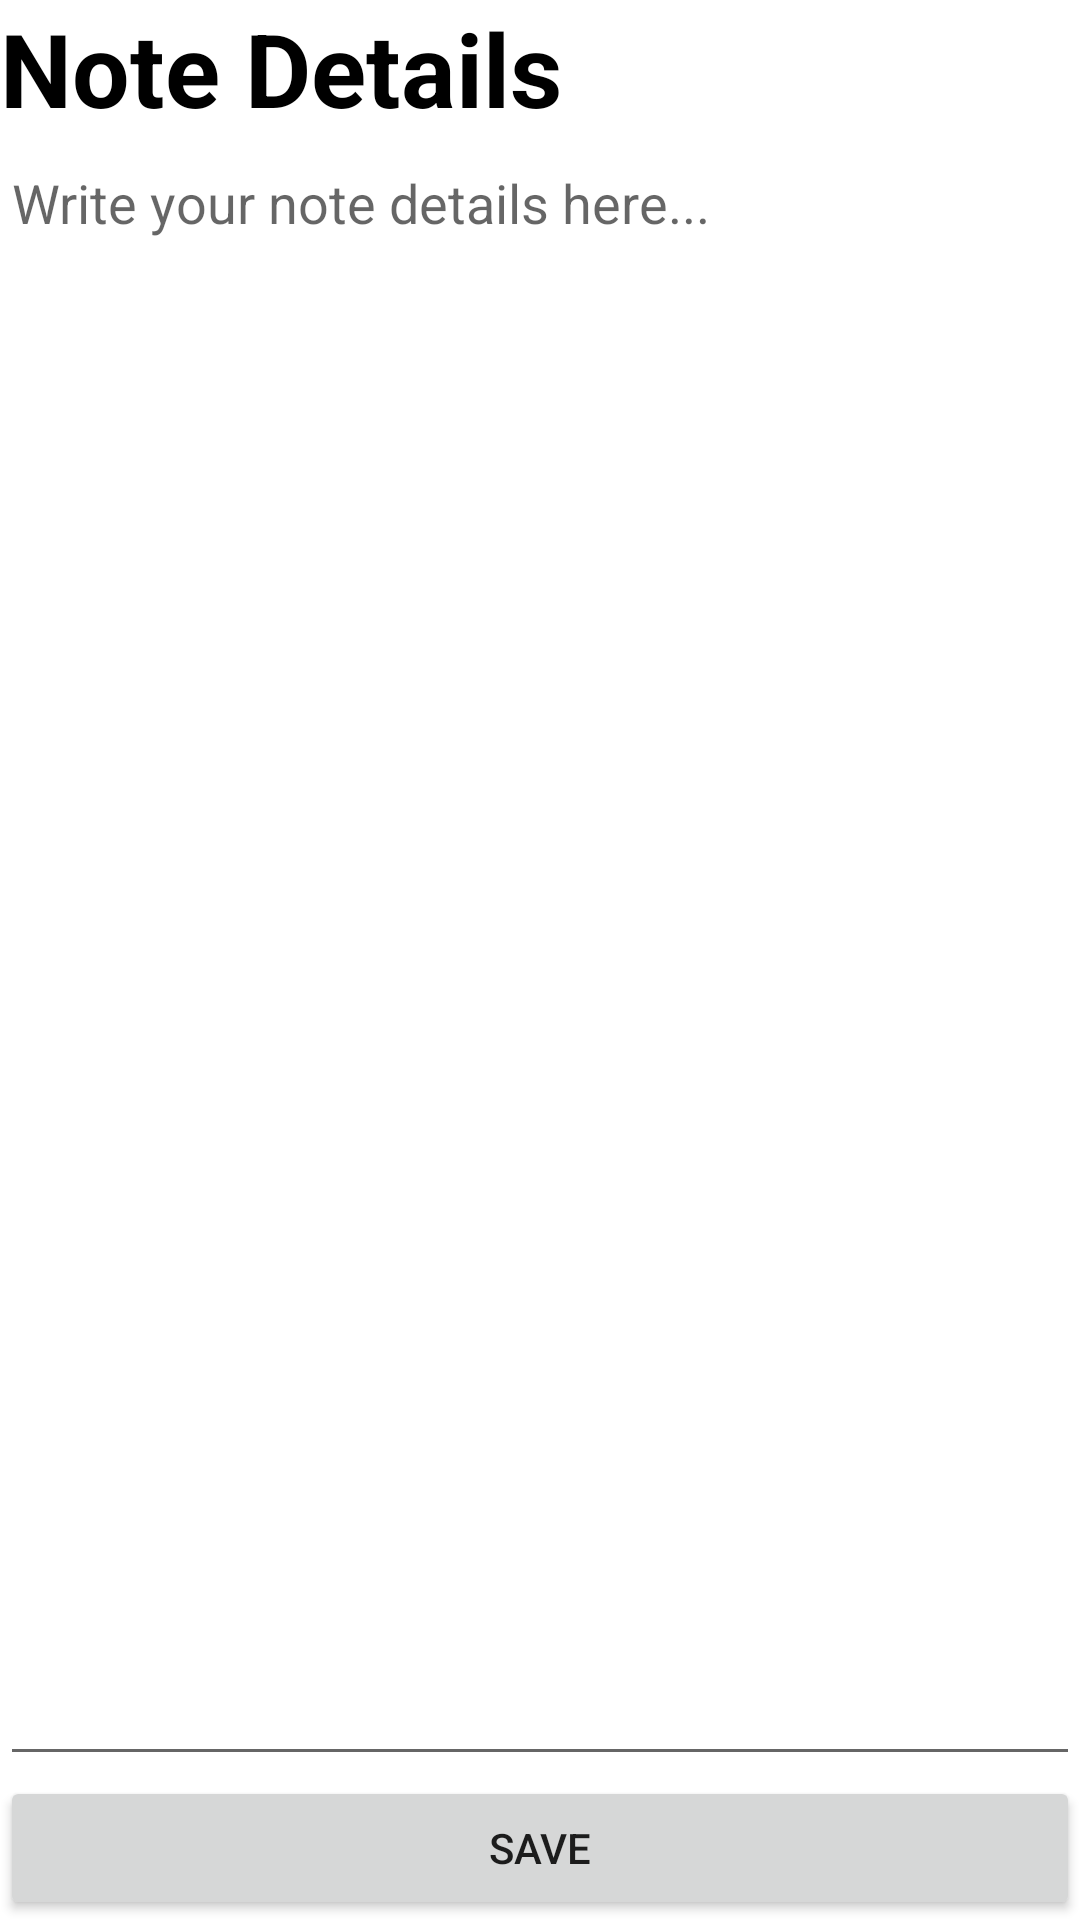

Here is an Android app screen rendered from its layout file. Give the layout XML and the strings, colors and styles it references.
<!-- AndroidManifest.xml: application theme Theme.NoteApplication -->
<!-- res/layout/activity_new_note.xml -->
<?xml version="1.0" encoding="utf-8"?>
<LinearLayout xmlns:android="http://schemas.android.com/apk/res/android"
    xmlns:app="http://schemas.android.com/apk/res-auto"
    xmlns:tools="http://schemas.android.com/tools"
    android:layout_width="match_parent"
    android:layout_height="match_parent"
    android:orientation="vertical"
    tools:context=".NewNote">
    <TextView
        android:layout_width="match_parent"
        android:layout_height="wrap_content"
        android:text="Note Details"
        android:textSize="34sp"
        android:textStyle="bold"
        android:textColor="@color/black"
        />
    <EditText
        android:id="@+id/editNoteText"
        android:layout_width="match_parent"
        android:layout_height="wrap_content"
        android:hint="Write your note details here..."
        android:gravity="start"
        android:layout_weight="1"
        />
    <Button
        android:layout_width="match_parent"
        android:layout_height="wrap_content"
        android:text="Save"
        android:onClick="saveNote"
        />
    <Button
        android:id="@+id/delete_button"
        android:layout_width="match_parent"
        android:layout_height="wrap_content"
        android:backgroundTint="@color/red"
        android:textColor="@color/white"
        android:text="Delete"
        android:visibility="gone"
        android:onClick="deleteNote"
        />

</LinearLayout>
<!-- resources referenced by this layout -->
<resources>
  <style name="Theme.NoteApplication" parent="Theme.MaterialComponents.DayNight.DarkActionBar">
          
          <item name="colorPrimary">@color/purple_500</item>
          <item name="colorPrimaryVariant">@color/purple_700</item>
          <item name="colorOnPrimary">@color/white</item>
          
          <item name="colorSecondary">@color/teal_200</item>
          <item name="colorSecondaryVariant">@color/teal_700</item>
          <item name="colorOnSecondary">@color/black</item>
          
          <item name="android:statusBarColor">?attr/colorPrimaryVariant</item>
          
      </style>
  <!-- not gathered from this repository: default colours our renderer supplied (Android Studio template values) -->
  <color name="purple_500">#FF6200EE</color>
  <color name="purple_700">#FF3700B3</color>
  <color name="teal_200">#FF03DAC5</color>
  <color name="teal_700">#FF018786</color>
  <color name="black">#FF000000</color>
  <color name="white">#FFFFFFFF</color>
</resources>
